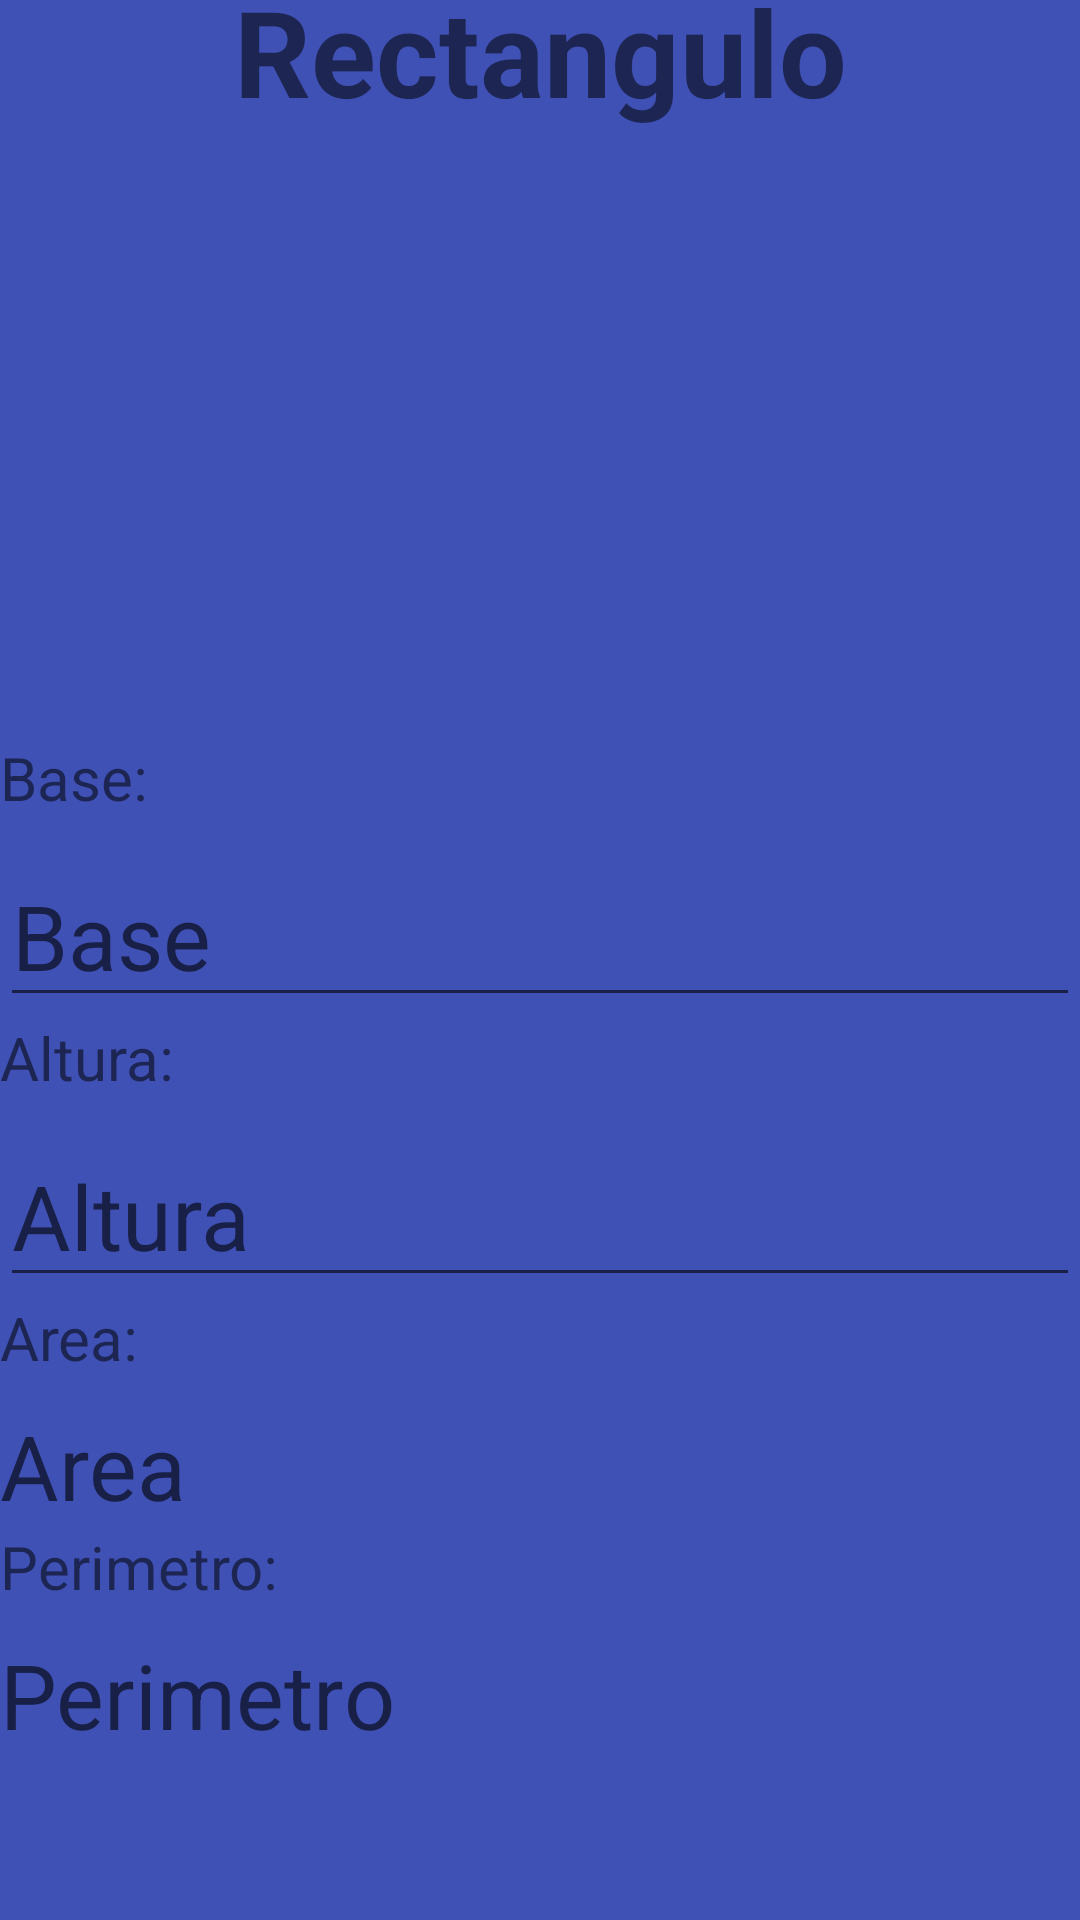

Write the Android layout XML for this screen, with the resource values it uses.
<!-- AndroidManifest.xml: application theme Theme.CalculadoraGeometricaBeta -->
<!-- res/layout/activity_rectangulo.xml -->
<?xml version="1.0" encoding="utf-8"?>
<androidx.constraintlayout.widget.ConstraintLayout
        xmlns:android="http://schemas.android.com/apk/res/android"
        xmlns:tools="http://schemas.android.com/tools"
        xmlns:app="http://schemas.android.com/apk/res-auto"
        android:layout_width="match_parent"
        android:layout_height="match_parent"
        tools:context=".activity_cuadrado" android:background="#3F51B5">

    <LinearLayout
            android:orientation="vertical"
            android:layout_width="360dp"
            android:layout_height="660dp"
            app:layout_constraintStart_toStartOf="parent" app:layout_constraintEnd_toEndOf="parent"
            app:layout_constraintTop_toTopOf="parent" app:layout_constraintBottom_toBottomOf="parent"
            app:flow_horizontalAlign="center"
    >
        <TextView
                android:text="Rectangulo"
                android:layout_width="match_parent"
                android:layout_height="wrap_content" android:id="@+id/textView"
                android:textSize="40dp" android:textAlignment="center"
                android:textStyle="bold"

        />
        <ImageView
                android:layout_width="match_parent"
                android:layout_height="202dp" app:srcCompat="@drawable/rectangulo"
                android:id="@+id/imageView2"/>
        <TextView
                android:text="Base: "
                android:layout_width="match_parent"
                android:layout_height="36dp" android:id="@+id/textView2" android:textSize="20sp"/>
        <EditText
                android:layout_width="match_parent"
                android:layout_height="wrap_content"
                android:inputType="numberDecimal"
                android:ems="10"
                android:id="@+id/etBase" android:hint="Base" android:textSize="30dp"/>
        <TextView
                android:layout_width="match_parent"
                android:layout_height="36dp" android:id="@+id/textView4" android:textSize="20sp"
                android:text="Altura:"/>
        <EditText
                android:layout_width="match_parent"
                android:layout_height="wrap_content"
                android:inputType="numberDecimal"
                android:ems="10"
                android:id="@+id/etAltura" android:hint="Altura" android:textSize="30dp"/>
        <TextView
                android:layout_width="match_parent"
                android:layout_height="36dp" android:id="@+id/textView5" android:textSize="20sp"
                android:text="Area: "/>
        <TextView
                android:layout_width="match_parent"
                android:layout_height="wrap_content"
                android:inputType="numberDecimal"
                android:ems="10"
                android:id="@+id/etArea" android:hint="Area" android:textSize="30dp"/>
        <TextView
                android:layout_width="match_parent"
                android:layout_height="36dp" android:id="@+id/tvVolumen" android:textSize="20sp"
                android:text="Perimetro:"/>
        <TextView
                android:layout_width="match_parent"
                android:layout_height="wrap_content"
                android:inputType="numberDecimal"
                android:ems="10"
                android:id="@+id/etPerimetro" android:hint="Perimetro" android:textSize="30dp"/>

    </LinearLayout>
</androidx.constraintlayout.widget.ConstraintLayout>
<!-- resources referenced by this layout -->
<resources>
  <style name="Theme.CalculadoraGeometricaBeta" parent="Theme.MaterialComponents.DayNight.DarkActionBar">
          
          <item name="colorPrimary">@color/blue_button</item>
          <item name="colorPrimaryVariant">@color/blue_button</item>
          <item name="colorOnPrimary">@color/white</item>
          
          <item name="colorSecondary">@color/teal_200</item>
          <item name="colorSecondaryVariant">@color/teal_700</item>
          <item name="colorOnSecondary">@color/midnightblue</item>
          
          <item name="android:statusBarColor">?attr/colorPrimaryVariant</item>
          
      </style>
  <color name="blue_button">#1e90ff</color>
  <color name="white">#FFFFFFFF</color>
  <color name="teal_200">#FF03DAC5</color>
  <color name="teal_700">#FF018786</color>
  <color name="midnightblue">#FF020827</color>
</resources>
